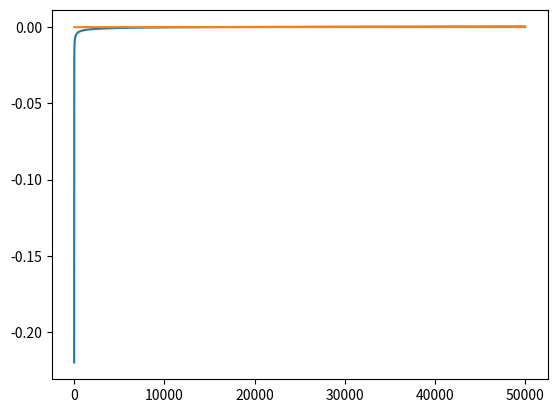

Python code for this plot:
import numpy as np
import matplotlib.pyplot as plt
import scipy.stats as spstats
import itertools

class OptStatsEngine(object):
    def __init__(self, tau = 0.0001, alpha = 0.5):
        self.tau = tau
        self.alpha = alpha
        self.xn = 0.004
        self.yn = 0.005

    def get_vn(self, n):
        vn = self.xn*(1-self.xn)/float(n/2) + self.yn*(1-self.yn)/float(n/2)
        return vn

    def get_new_vn(self, vn):
        new_vn = np.sqrt((2 * np.log(1 / self.alpha) - np.log(vn / (vn + self.tau))) * ((vn * (vn + self.tau)) / self.tau))
        return new_vn

    def calculate_significance(self, n):
        theta_n = self.yn - self.xn
        vn = self.get_vn(n)
        vn_new = self.get_new_vn(vn)
        threshold_new = theta_n - vn_new
        return threshold_new

    def stats_plot(self):
        # To plot the function.
        experiment_size = 50000
        step = 10
        significances = np.zeros(experiment_size)
        count = 0
        is_found = False
        for n in np.arange(step, step*experiment_size, step):
            significances[count] = self.calculate_significance(n)
            if not is_found and significances[count] > 0:
                print("At %d, it ends." % n)
                is_found = True
            count = count + 1
        plt.plot(significances)
        plt.plot(np.zeros(experiment_size))
        plt.show()

if __name__ == '__main__':
    stats_engine = OptStatsEngine()
    stats_engine.stats_plot()
